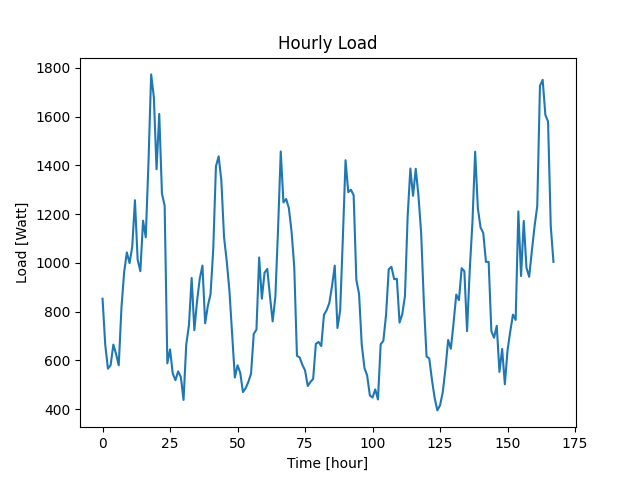

Values plotted in this chart, from the file beside it:
Datetime, Load
2022-04-07 10:48:28, 853
2022-04-07 11:48:28, 664
2022-04-07 12:48:28, 566
2022-04-07 13:48:28, 581
2022-04-07 14:48:28, 665
2022-04-07 15:48:28, 627
2022-04-07 16:48:28, 580
2022-04-07 17:48:28, 816
2022-04-07 18:48:28, 962
2022-04-07 19:48:28, 1043
2022-04-07 20:48:28, 999
2022-04-07 21:48:28, 1066
2022-04-07 22:48:28, 1257
2022-04-07 23:48:28, 1013
2022-04-08 00:48:28, 966
2022-04-08 01:48:28, 1173
2022-04-08 02:48:28, 1105
2022-04-08 03:48:28, 1408
2022-04-08 04:48:28, 1773
2022-04-08 05:48:28, 1680
2022-04-08 06:48:28, 1384
2022-04-08 07:48:28, 1611
2022-04-08 08:48:28, 1284
2022-04-08 09:48:28, 1234
2022-04-08 10:48:28, 588
2022-04-08 11:48:28, 645
2022-04-08 12:48:28, 546
2022-04-08 13:48:28, 519
2022-04-08 14:48:28, 555
2022-04-08 15:48:28, 532
2022-04-08 16:48:28, 438
2022-04-08 17:48:28, 665
2022-04-08 18:48:28, 745
2022-04-08 19:48:28, 938
2022-04-08 20:48:28, 724
2022-04-08 21:48:28, 843
2022-04-08 22:48:28, 935
2022-04-08 23:48:28, 989
2022-04-09 00:48:28, 752
2022-04-09 01:48:28, 824
2022-04-09 02:48:28, 872
2022-04-09 03:48:28, 1056
2022-04-09 04:48:28, 1396
2022-04-09 05:48:28, 1437
2022-04-09 06:48:28, 1338
2022-04-09 07:48:28, 1105
2022-04-09 08:48:28, 1007
2022-04-09 09:48:28, 884
2022-04-09 10:48:28, 705
2022-04-09 11:48:28, 530
2022-04-09 12:48:28, 580
2022-04-09 13:48:28, 549
2022-04-09 14:48:28, 470
2022-04-09 15:48:28, 486
2022-04-09 16:48:28, 512
2022-04-09 17:48:28, 546
2022-04-09 18:48:28, 709
2022-04-09 19:48:28, 726
2022-04-09 20:48:28, 1022
2022-04-09 21:48:28, 853
... 108 more rows
